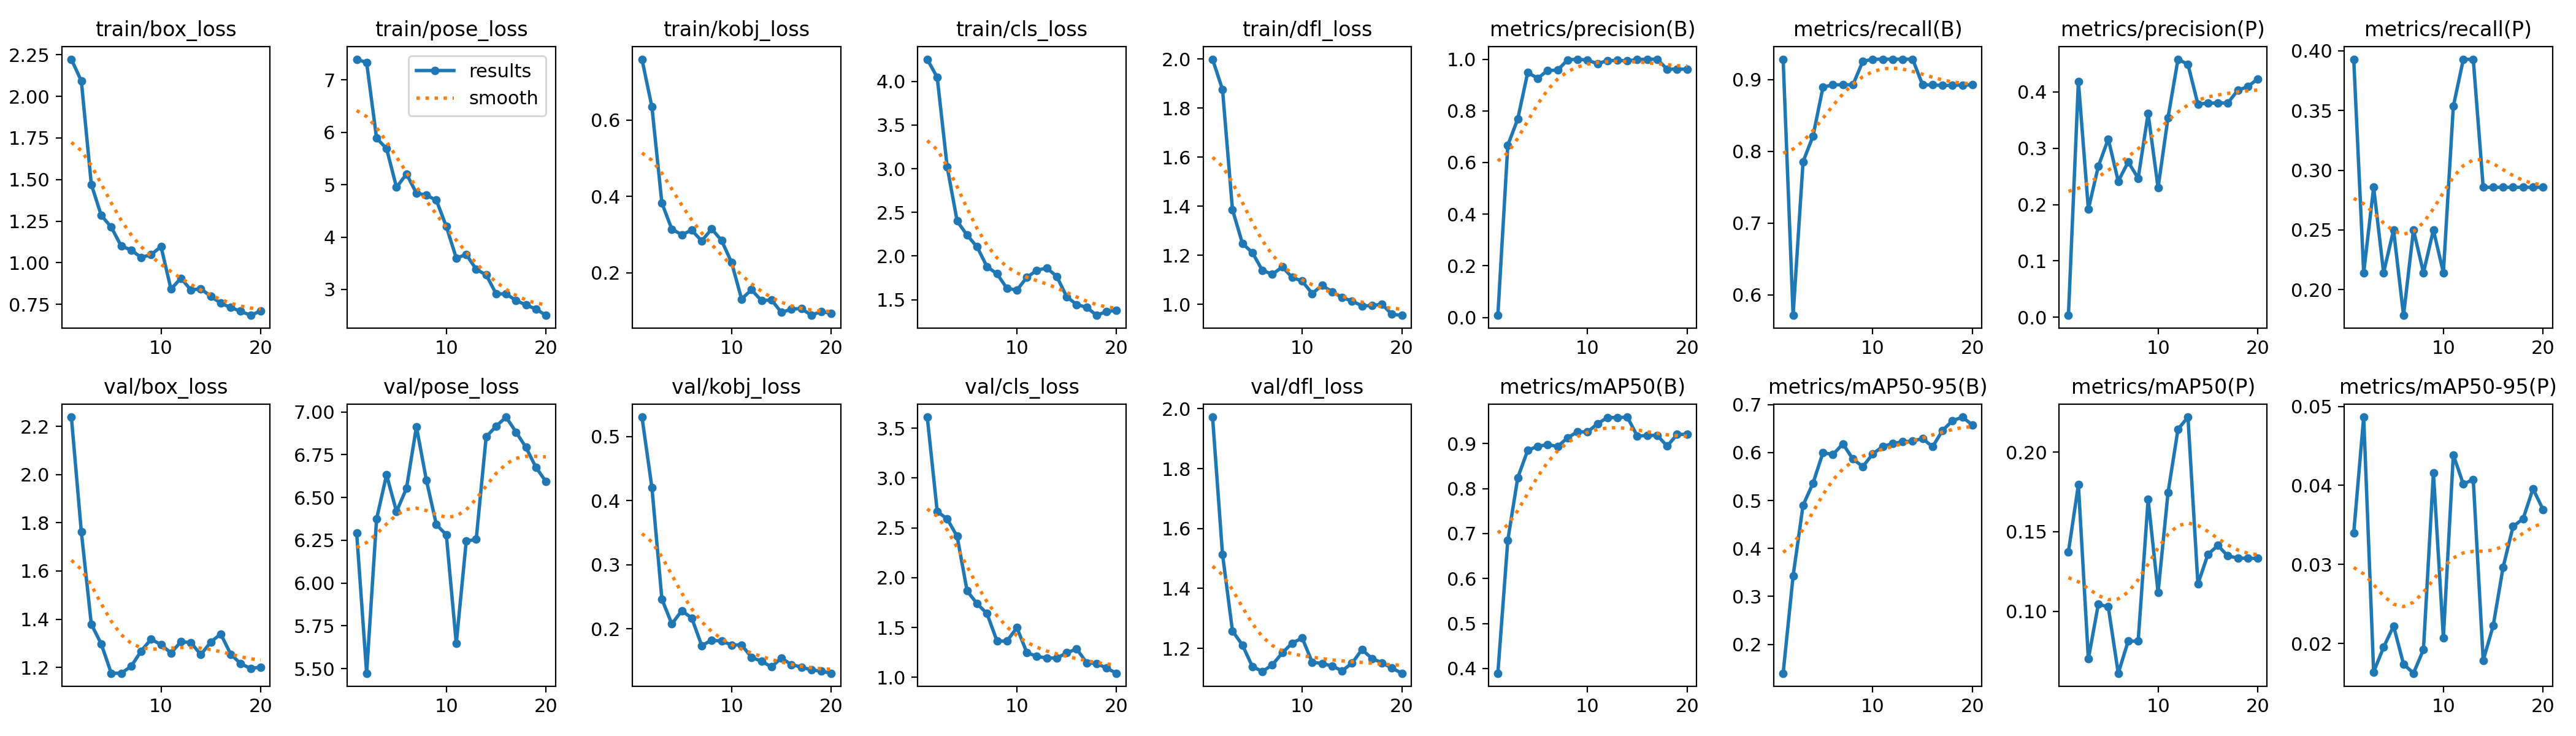

Data behind this chart, as committed beside it:
epoch, time, train/box_loss, train/pose_loss, train/kobj_loss, train/cls_loss, train/dfl_loss, metrics/precision(B), metrics/recall(B), metrics/mAP50(B), metrics/mAP50-95(B), metrics/precision(P), metrics/recall(P), metrics/mAP50(P), metrics/mAP50-95(P), val/box_loss, val/pose_loss, val/kobj_loss, val/cls_loss, val/dfl_loss, lr/pg0, lr/pg1, lr/pg2
1, 8.826, 2.223, 7.395, 0.7591, 4.255, 1.999, 0.00796, 0.9286, 0.3894, 0.1398, 0.00337, 0.3929, 0.1373, 0.03398, 2.238, 6.293, 0.5301, 3.611, 1.972, 6.668e-05, 6.668e-05, 6.668e-05
2, 12.21, 2.092, 7.331, 0.6341, 4.047, 1.876, 0.6667, 0.5715, 0.6851, 0.3426, 0.4187, 0.2143, 0.1796, 0.04864, 1.762, 5.473, 0.4202, 2.664, 1.514, 0.0001426, 0.0001426, 0.0001426
3, 14.57, 1.472, 5.886, 0.3827, 3.022, 1.386, 0.7687, 0.7857, 0.8242, 0.4902, 0.1919, 0.2857, 0.07004, 0.01642, 1.38, 6.375, 0.2464, 2.59, 1.258, 0.0002103, 0.0002103, 0.0002103
4, 16.79, 1.285, 5.69, 0.3141, 2.4, 1.248, 0.9488, 0.8214, 0.8852, 0.5363, 0.2679, 0.2143, 0.1045, 0.01955, 1.297, 6.632, 0.2077, 2.415, 1.211, 0.0002697, 0.0002697, 0.0002697
5, 18.98, 1.215, 4.949, 0.2997, 2.239, 1.211, 0.9257, 0.8897, 0.894, 0.6001, 0.3166, 0.25, 0.1028, 0.02223, 1.176, 6.418, 0.2284, 1.867, 1.139, 0.0003209, 0.0003209, 0.0003209
6, 21.08, 1.101, 5.204, 0.3115, 2.105, 1.139, 0.9567, 0.8929, 0.8978, 0.5958, 0.2415, 0.1786, 0.0611, 0.01742, 1.176, 6.554, 0.2168, 1.74, 1.123, 0.0003638, 0.0003638, 0.0003638
7, 23.24, 1.077, 4.839, 0.2833, 1.877, 1.122, 0.9574, 0.8929, 0.8936, 0.6185, 0.2757, 0.25, 0.08128, 0.01626, 1.204, 6.914, 0.1741, 1.64, 1.145, 0.0003984, 0.0003984, 0.0003984
8, 25.49, 1.032, 4.799, 0.3149, 1.796, 1.152, 0.9976, 0.8929, 0.9128, 0.5867, 0.2469, 0.2143, 0.08126, 0.01925, 1.268, 6.601, 0.1824, 1.365, 1.185, 0.0004249, 0.0004249, 0.0004249
9, 27.67, 1.049, 4.703, 0.2844, 1.63, 1.109, 1, 0.9256, 0.9264, 0.5709, 0.3615, 0.25, 0.1704, 0.0416, 1.317, 6.342, 0.181, 1.364, 1.218, 0.000443, 0.000443, 0.000443
10, 29.83, 1.098, 4.203, 0.2267, 1.61, 1.094, 0.9968, 0.9286, 0.9257, 0.5974, 0.2299, 0.2143, 0.1119, 0.02076, 1.294, 6.282, 0.1751, 1.499, 1.235, 0.0004529, 0.0004529, 0.0004529
11, 42.31, 0.8423, 3.599, 0.1313, 1.755, 1.044, 0.9825, 0.9286, 0.9441, 0.6127, 0.3547, 0.3534, 0.1745, 0.04387, 1.26, 5.648, 0.1751, 1.249, 1.154, 0.0004546, 0.0004546, 0.0004546
12, 44.5, 0.9074, 3.667, 0.1556, 1.837, 1.077, 0.9947, 0.9286, 0.9579, 0.6189, 0.4582, 0.3926, 0.2143, 0.04017, 1.307, 6.245, 0.1558, 1.21, 1.15, 0.000448, 0.000448, 0.000448
13, 46.52, 0.8371, 3.386, 0.127, 1.863, 1.051, 0.9955, 0.9286, 0.9579, 0.6226, 0.449, 0.3929, 0.222, 0.04075, 1.303, 6.256, 0.1496, 1.194, 1.142, 0.0004332, 0.0004332, 0.0004332
14, 48.57, 0.8442, 3.279, 0.1291, 1.766, 1.028, 0.994, 0.9286, 0.9589, 0.624, 0.3784, 0.2857, 0.1172, 0.01788, 1.253, 6.854, 0.1409, 1.194, 1.125, 0.0004101, 0.0004101, 0.0004101
15, 50.66, 0.7979, 2.918, 0.09615, 1.533, 1.013, 0.9985, 0.8929, 0.9167, 0.6296, 0.3801, 0.2857, 0.1357, 0.02226, 1.306, 6.916, 0.1546, 1.246, 1.15, 0.0003787, 0.0003787, 0.0003787
16, 52.68, 0.7578, 2.914, 0.1048, 1.444, 0.9939, 1, 0.8928, 0.9179, 0.6122, 0.3804, 0.2857, 0.1413, 0.02967, 1.338, 6.97, 0.1443, 1.286, 1.196, 0.0003391, 0.0003391, 0.0003391
17, 54.77, 0.7313, 2.792, 0.1066, 1.413, 0.9942, 1, 0.892, 0.9184, 0.6462, 0.3804, 0.2857, 0.1348, 0.03482, 1.255, 6.882, 0.1405, 1.147, 1.167, 0.0002913, 0.0002913, 0.0002913
18, 56.87, 0.7091, 2.703, 0.08853, 1.32, 1.001, 0.9615, 0.8922, 0.8944, 0.6665, 0.403, 0.2857, 0.1335, 0.03578, 1.215, 6.792, 0.1362, 1.14, 1.152, 0.0002352, 0.0002352, 0.0002352
19, 58.89, 0.6843, 2.628, 0.09911, 1.364, 0.9592, 0.9615, 0.8926, 0.9204, 0.6741, 0.4095, 0.2857, 0.1333, 0.03958, 1.196, 6.676, 0.1341, 1.093, 1.135, 0.0001708, 0.0001708, 0.0001708
20, 61.01, 0.7111, 2.506, 0.09318, 1.377, 0.9548, 0.9614, 0.8929, 0.9204, 0.6576, 0.4231, 0.2857, 0.1333, 0.03697, 1.201, 6.593, 0.1309, 1.042, 1.117, 9.81946e-05, 9.81946e-05, 9.81946e-05
